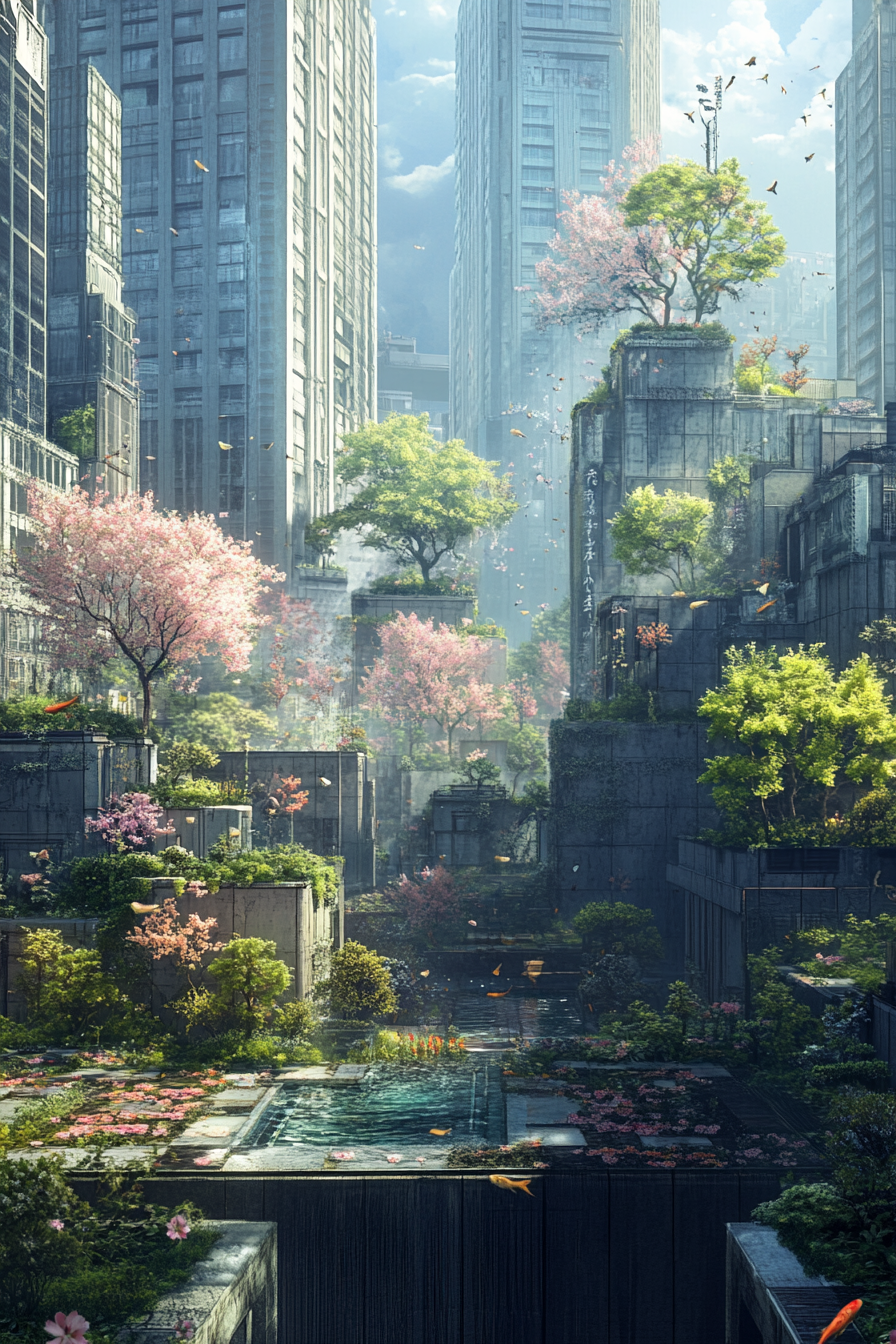
Generation parameters embedded in this image by Midjourney (PNG 'Description' text chunk):
Lush rooftop gardens hidden amidst the towering skyscrapers of a futuristic Neo-Tokyo, complete with bonsai trees, koi ponds, and blooming cherry blossoms --ar 2:3 --v 6.1 Job ID: 18e31d95-15c5-4fec-871a-f40c4360e1db